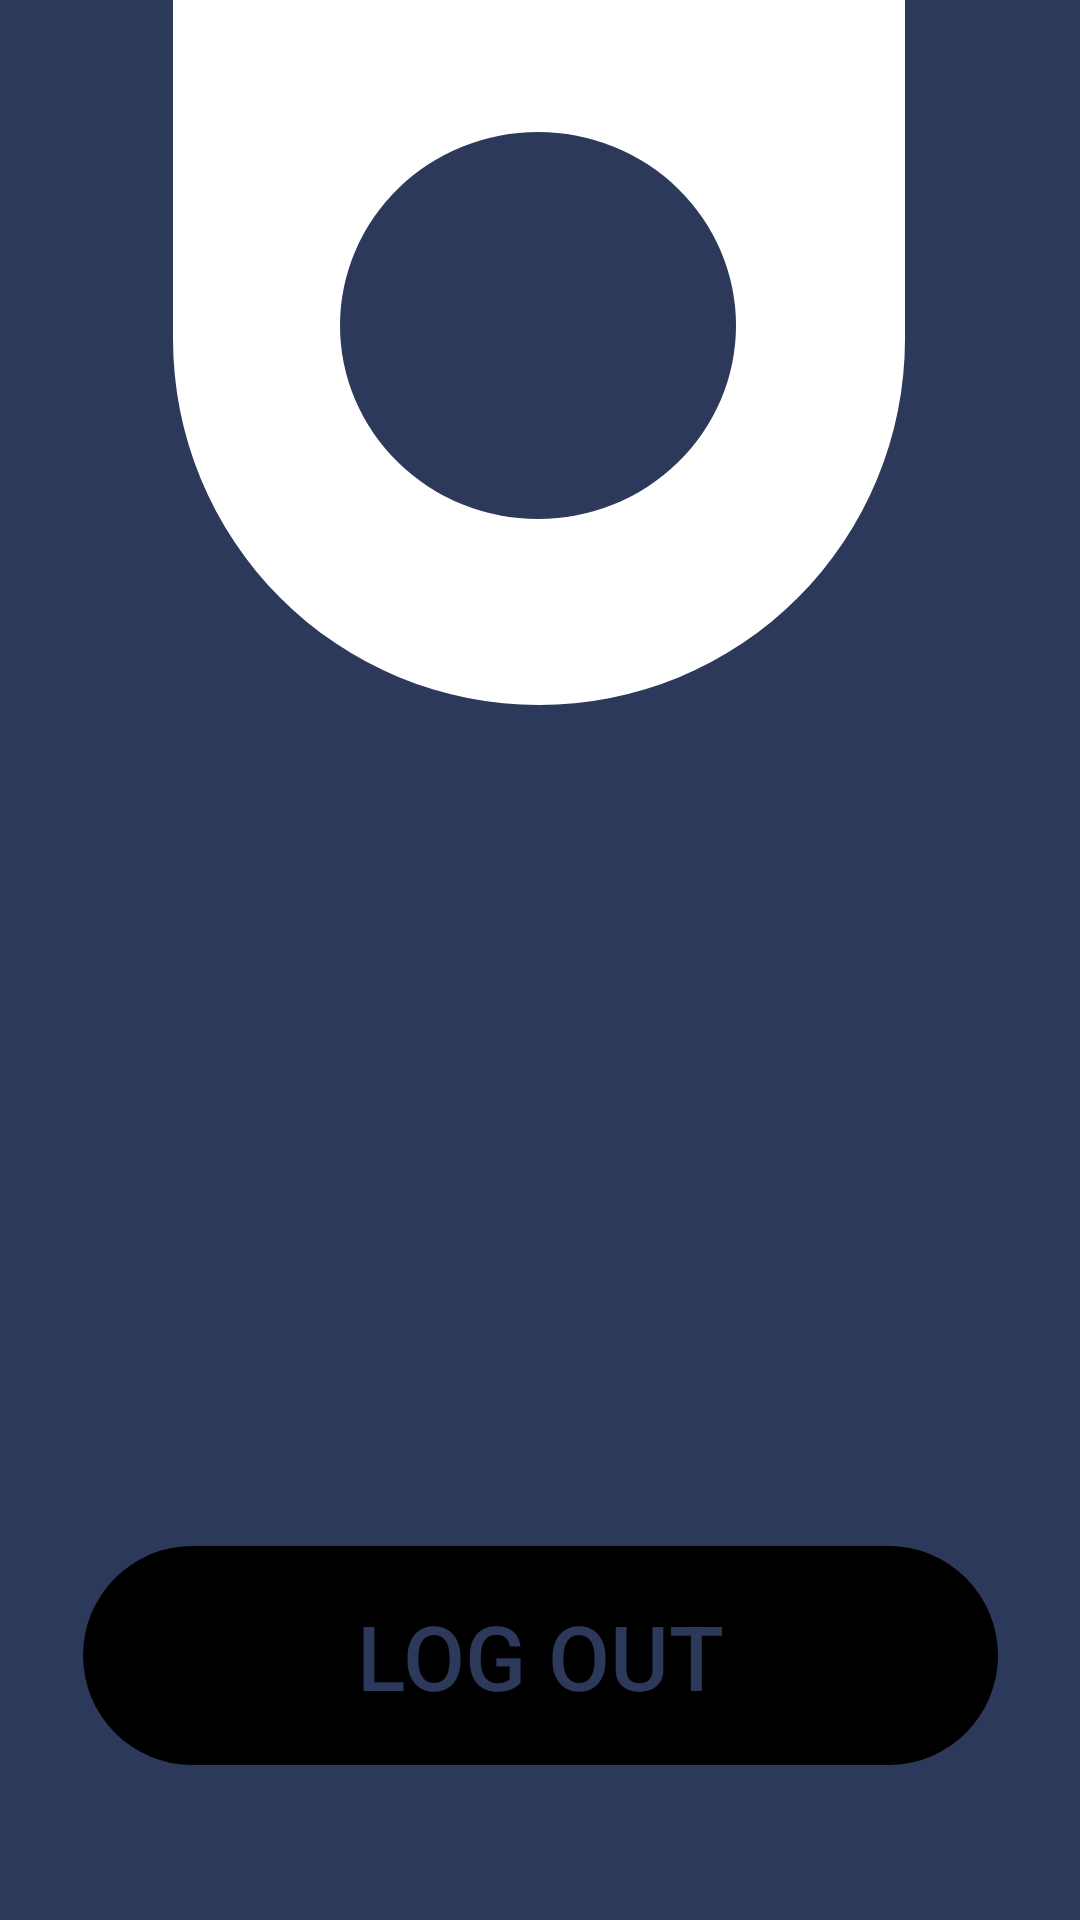

Here is an Android app screen rendered from its layout file. Give the layout XML and the strings, colors and styles it references.
<!-- AndroidManifest.xml: application theme Theme.FURNITURECART -->
<!-- res/layout/activity_acc.xml -->
<?xml version="1.0" encoding="utf-8"?>
<androidx.constraintlayout.widget.ConstraintLayout xmlns:android="http://schemas.android.com/apk/res/android"
    xmlns:app="http://schemas.android.com/apk/res-auto"
    xmlns:tools="http://schemas.android.com/tools"
    android:layout_width="match_parent"
    android:layout_height="match_parent"
    android:background="@color/base"
    tools:context=".acc">

    <ImageView
        android:id="@+id/imageView3"
        android:layout_width="244dp"
        android:layout_height="235dp"
        app:layout_constraintEnd_toEndOf="parent"
        app:layout_constraintHorizontal_bias="0.497"
        app:layout_constraintStart_toStartOf="parent"
        app:layout_constraintTop_toTopOf="parent"
        app:srcCompat="@drawable/recoval" />

    <Button
        android:id="@+id/button7"
        style="@style/Widget.AppCompat.Button.Borderless"
        android:layout_width="305dp"
        android:layout_height="73dp"
        android:background="@drawable/rec_small"
        android:backgroundTint="@color/black"
        android:text="Log Out"
        android:textAlignment="center"
        android:textColor="@color/base"
        android:textSize="30dp"
        app:layout_constraintBottom_toBottomOf="parent"
        app:layout_constraintEnd_toEndOf="parent"
        app:layout_constraintStart_toStartOf="parent"
        app:layout_constraintTop_toTopOf="parent"
        app:layout_constraintVertical_bias="0.909" />

    <ImageButton
        android:id="@+id/imageButton"
        android:layout_width="156dp"
        android:layout_height="149dp"
        android:backgroundTint="@color/transparent"
        android:contentDescription="@string/app_name"
        app:layout_constraintBottom_toBottomOf="parent"
        app:layout_constraintEnd_toEndOf="parent"
        app:layout_constraintHorizontal_bias="0.497"
        app:layout_constraintStart_toStartOf="parent"
        app:layout_constraintTop_toTopOf="parent"
        app:layout_constraintVertical_bias="0.069"
        app:srcCompat="@drawable/profile" />




</androidx.constraintlayout.widget.ConstraintLayout>
<!-- resources referenced by this layout -->
<resources>
  <color name="base">#2D395A</color>
  <color name="black">#FF000000</color>
  <color name="transparent">#00000000</color>
  <!-- drawable profile (drawable) -->
  <?xml version="1.0" encoding="utf-8"?>
  <selector xmlns:android="http://schemas.android.com/apk/res/android">
      <item>
          <shape android:shape="oval">
              <solid android:color="@color/base"/>
  
  
          </shape>
      </item>
  </selector>
  <!-- drawable rec_small (drawable) -->
  <?xml version="1.0" encoding="utf-8"?>
  <selector xmlns:android="http://schemas.android.com/apk/res/android">
  <item>
      <shape android:shape="rectangle">
          <solid android:color="@color/white"/>
          <corners android:topRightRadius="50dp"
              android:bottomLeftRadius="50dp"
              android:bottomRightRadius="50dp"
  
              android:topLeftRadius="50dp"/>
          <size android:height="150dp" android:width="250dp"/>
      </shape>
  </item>
  </selector>
  <!-- drawable recoval (drawable) -->
  <?xml version="1.0" encoding="utf-8"?>
  <selector xmlns:android="http://schemas.android.com/apk/res/android">
      <item>
          <shape android:shape="rectangle">
              <solid android:color="#FFFFFF"/>
              <corners android:bottomRightRadius="400dp"
                  android:bottomLeftRadius="400dp"/>
  
          </shape>
      </item>
  </selector>
  <string name="app_name">FURNITURE CART</string>
  <style name="Theme.FURNITURECART" parent="Theme.MaterialComponents.DayNight.NoActionBar">
          
          <item name="colorPrimary">@color/btn</item>
          <item name="colorPrimaryVariant">@color/purple_700</item>
          <item name="colorOnPrimary">@color/white</item>
          
          <item name="colorSecondary">@color/teal_200</item>
          <item name="colorSecondaryVariant">@color/teal_700</item>
          <item name="colorOnSecondary">@color/black</item>
          
          <item name="android:statusBarColor" tools:targetApi="l">?attr/colorPrimaryVariant</item>
          
      </style>
  <color name="white">#FFFFFFFF</color>
  <color name="btn">#FEFEFF</color>
  <color name="purple_700">#FF3700B3</color>
  <color name="teal_200">#FF03DAC5</color>
  <color name="teal_700">#FF018786</color>
</resources>
